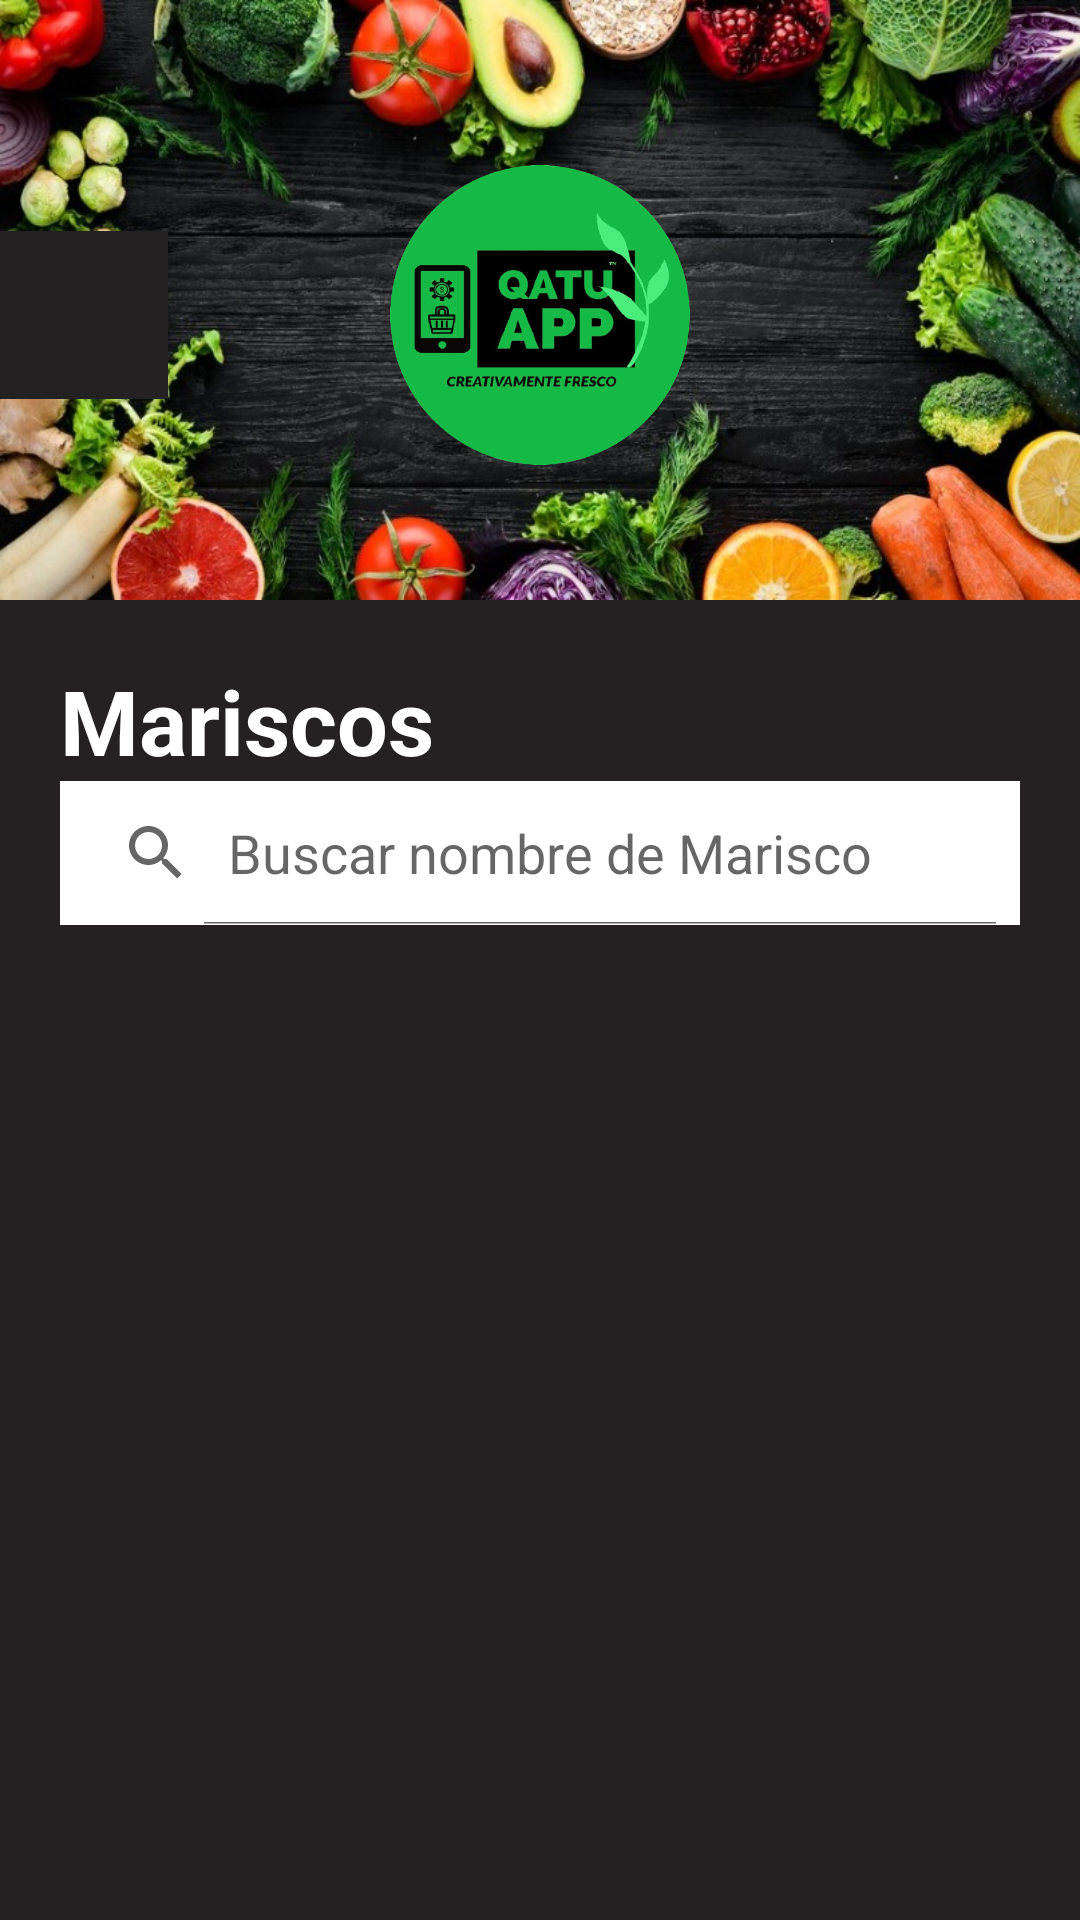

Produce the Android XML layout that renders to this screen, including the resource entries it uses.
<!-- AndroidManifest.xml: application theme Theme.QatuAppCF -->
<!-- res/layout/activity_mariscos.xml -->
<?xml version="1.0" encoding="utf-8"?>
<LinearLayout xmlns:android="http://schemas.android.com/apk/res/android"
    xmlns:app="http://schemas.android.com/apk/res-auto"
    xmlns:tools="http://schemas.android.com/tools"
    android:layout_width="match_parent"
    android:layout_height="match_parent"
    android:background="#232121"
    android:orientation="vertical"
    tools:context=".Verdura">

    <LinearLayout
        android:id="@+id/llFondo"
        android:layout_width="match_parent"
        android:layout_height="200dp"
        android:background="@drawable/cliente_f"
        android:gravity="center"
        android:paddingTop="10dp">
        <FrameLayout
            android:layout_width="match_parent"
            android:orientation="vertical"
            android:layout_height="match_parent">
            


            <androidx.appcompat.widget.AppCompatImageButton
                android:id="@+id/back_button"
                android:layout_width="?attr/actionBarSize"
                android:layout_height="?attr/actionBarSize"
                android:layout_gravity="center_vertical"
                android:background="#232121"
                android:padding="5dp"
                android:src="@drawable/ic_back_arrow"
                android:tint="#59DC38" />

            <ImageView
                android:layout_width="100dp"
                android:layout_gravity="center"
                android:layout_height="100dp"
                app:srcCompat="@drawable/logo" />

        </FrameLayout>
    </LinearLayout>

    <ScrollView
        android:layout_width="match_parent"
        android:layout_height="wrap_content">

        <LinearLayout
            android:id="@+id/llIcono"
            android:layout_width="match_parent"
            android:layout_height="match_parent"
            android:gravity="center"
            android:orientation="vertical"
            android:padding="20dp">

            <LinearLayout
                android:layout_width="match_parent"
                android:layout_height="wrap_content"
                android:orientation="vertical">
                <TextView
                    android:id="@+id/txtNom"
                    android:layout_width="match_parent"
                    android:layout_height="wrap_content"
                    android:text="Mariscos"
                    android:textColor="#FFFF"
                    android:textSize="30dp"
                    android:textStyle="bold" />

                <SearchView
                    android:id="@+id/search"
                    android:iconifiedByDefault="false"
                    android:queryHint="Buscar nombre de Marisco"
                    android:layout_width="match_parent"
                    android:layout_height="wrap_content"
                    android:layout_marginBottom="40dp"
                    android:background="@color/white" />


            </LinearLayout>


                <LinearLayout
                    android:layout_width="match_parent"
                    android:layout_height="match_parent"
                    android:gravity="center_vertical"

                    android:orientation="vertical">

                    <androidx.recyclerview.widget.RecyclerView
                        android:id="@+id/recyclerView"
                        android:layout_width="match_parent"
                        android:layout_height="wrap_content" />

                </LinearLayout>



        </LinearLayout>
    </ScrollView>
</LinearLayout>
<!-- resources referenced by this layout -->
<resources>
  <!-- drawable cliente_f: jpg bitmap (drawable, 138302 bytes) -->
  <!-- drawable logo: png bitmap (drawable, 120264 bytes) -->
  <style name="Theme.QatuAppCF" parent="Base.Theme.QatuAppCF" />
  <style name="Base.Theme.QatuAppCF" parent="Theme.MaterialComponents.DayNight">
          
          
          <item name="windowActionBar">false</item>
          <item name="windowNoTitle">true</item>
          <item name="actionOverflowButtonStyle">@style/OverflowButtonStyle</item>
      </style>
  <style name="OverflowButtonStyle" parent="Widget.AppCompat.ActionButton.Overflow">
          <item name="android:src">@drawable/ic_custom_overflow_icon</item>
          <item name="android:tint">@color/white</item>
      </style>
  <!-- not gathered from this repository: default colours our renderer supplied (Android Studio template values) -->
  <color name="white">#FFFFFFFF</color>
</resources>
